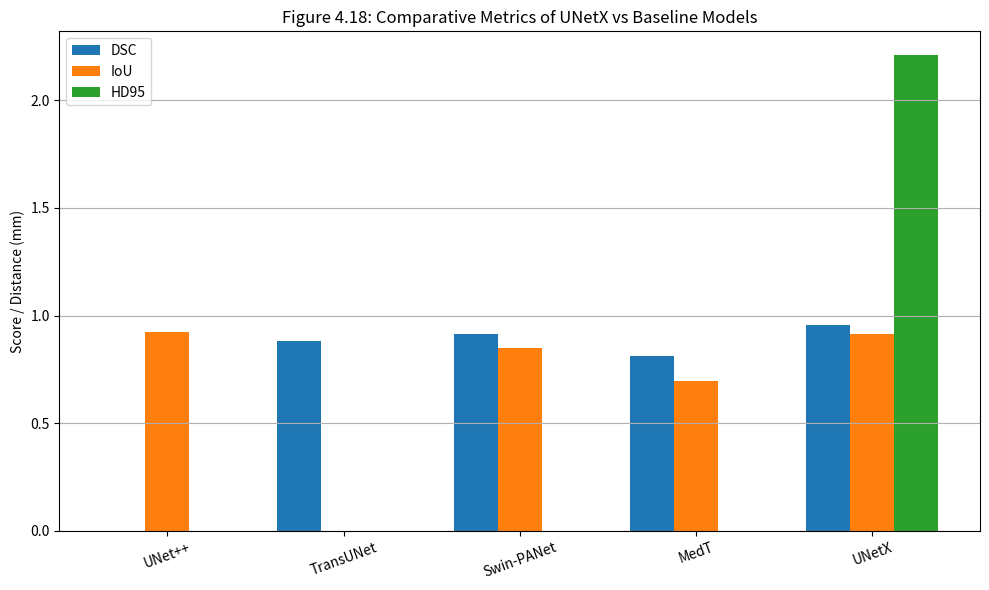

The matplotlib source for this figure: (Note: this script raises an exception after producing the figure.)
import matplotlib.pyplot as plt
import numpy as np

models = ["UNet++", "TransUNet", "Swin-PANet", "MedT", "UNetX"]
dsc = [None, 0.8839, 0.9142, 0.8102, 0.9544]
iou = [0.9252, None, 0.8488, 0.6961, 0.9128]
hd95 = [None, None, None, None, 2.21]

x = np.arange(len(models))
width = 0.25

plt.figure(figsize=(10, 6))
plt.bar(x - width, [v if v is not None else 0 for v in dsc], width=width, label="DSC")
plt.bar(x, [v if v is not None else 0 for v in iou], width=width, label="IoU")
plt.bar(x + width, [v if v is not None else 0 for v in hd95], width=width, label="HD95")

plt.xticks(x, models, rotation=20)
plt.ylabel("Score / Distance (mm)")
plt.title("Figure 4.18: Comparative Metrics of UNetX vs Baseline Models")
plt.legend()
plt.grid(True, axis='y')
plt.tight_layout()
plt.savefig("results/comparative_metrics_with_hd95.png")
plt.show()
